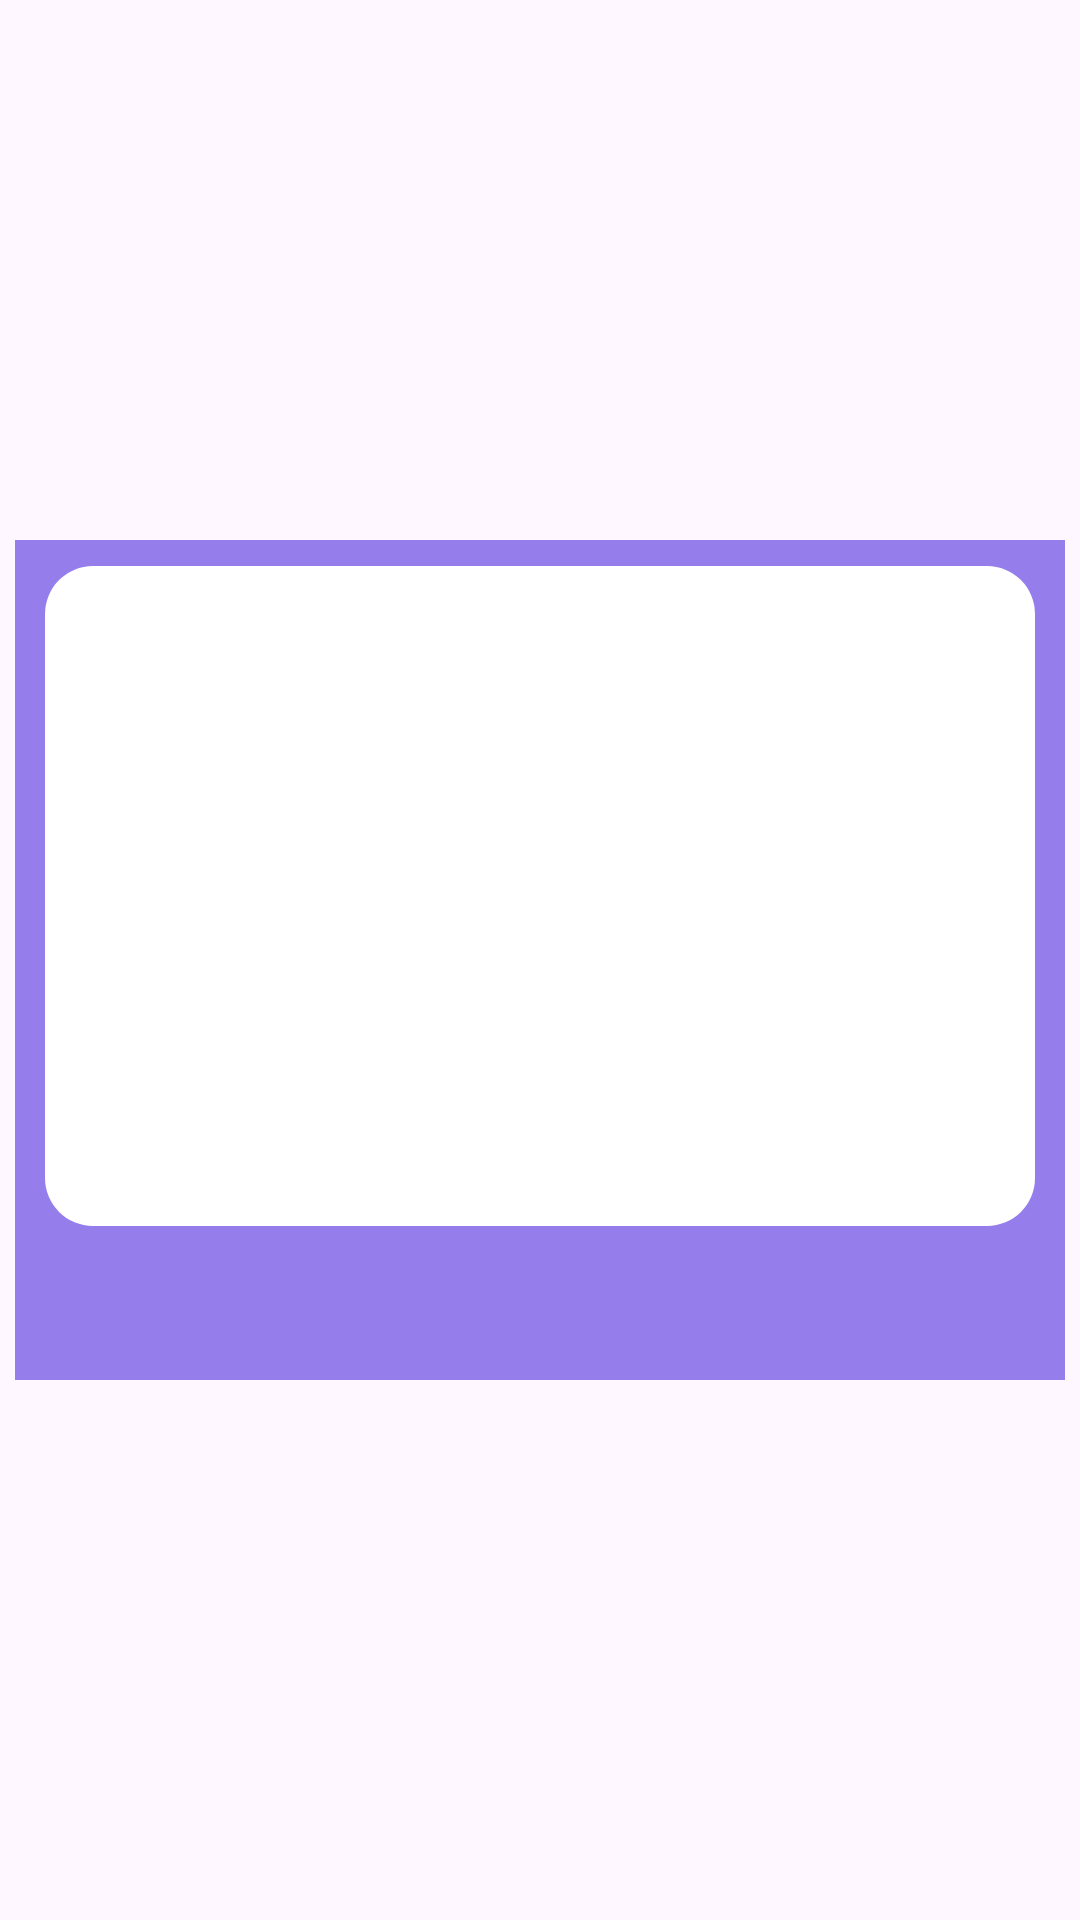

Layout XML and referenced resources for this Android screen:
<!-- AndroidManifest.xml: application theme Theme.SummerProject2024 -->
<!-- res/layout/campus_map_dialog.xml -->
<?xml version="1.0" encoding="utf-8"?>
<androidx.constraintlayout.widget.ConstraintLayout xmlns:android="http://schemas.android.com/apk/res/android"
    xmlns:app="http://schemas.android.com/apk/res-auto"
    xmlns:tools="http://schemas.android.com/tools"
    android:layout_width="match_parent"
    android:layout_height="match_parent">

    <androidx.constraintlayout.widget.ConstraintLayout
        android:layout_width="350dp"
        android:layout_height="280dp"
        android:background="@color/sub_bgColor"
        app:layout_constraintBottom_toBottomOf="parent"
        app:layout_constraintEnd_toEndOf="parent"
        app:layout_constraintStart_toStartOf="parent"
        app:layout_constraintTop_toTopOf="parent">

        <ImageView
            android:id="@+id/building_image"
            android:layout_width="330dp"
            android:layout_height="220dp"
            android:layout_marginStart="10dp"
            android:layout_marginEnd="10dp"
            android:background="@drawable/image_border"
            app:layout_constraintBottom_toBottomOf="parent"
            app:layout_constraintEnd_toEndOf="parent"
            app:layout_constraintHorizontal_bias="1.0"
            app:layout_constraintStart_toStartOf="parent"
            app:layout_constraintTop_toTopOf="parent"
            app:layout_constraintVertical_bias="0.146" />

        <TextView
            android:id="@+id/building_name"
            android:layout_width="wrap_content"
            android:layout_height="wrap_content"
            android:layout_marginStart="5dp"
            android:text=""
            android:textColor="@color/white"
            android:textSize="20sp"
            app:layout_constraintBottom_toBottomOf="parent"
            app:layout_constraintStart_toStartOf="@+id/building_image"
            app:layout_constraintTop_toBottomOf="@+id/building_image" />

        <ImageView
            android:id="@+id/icon1"
            android:layout_width="35dp"
            android:layout_height="35dp"
            android:layout_marginEnd="15dp"
            android:background="@drawable/icon_atm"
            android:visibility="gone"
            app:layout_constraintBottom_toBottomOf="@+id/building_name"
            app:layout_constraintEnd_toEndOf="parent"
            app:layout_constraintTop_toTopOf="@+id/building_name" />

        <ImageView
            android:id="@+id/icon2"
            android:layout_width="35dp"
            android:layout_height="35dp"
            android:visibility="gone"
            app:layout_constraintBottom_toBottomOf="@+id/building_name"
            app:layout_constraintEnd_toStartOf="@+id/icon1"
            app:layout_constraintTop_toTopOf="@+id/building_name"
            app:layout_constraintVertical_bias="0.481" />

        <ImageView
            android:id="@+id/icon3"
            android:layout_width="35dp"
            android:layout_height="35dp"
            android:visibility="gone"
            app:layout_constraintBottom_toBottomOf="@+id/building_name"
            app:layout_constraintEnd_toStartOf="@+id/icon2"
            app:layout_constraintTop_toTopOf="@+id/building_name"
            app:layout_constraintVertical_bias="0.481" />

        <ImageView
            android:id="@+id/icon4"
            android:layout_width="35dp"
            android:layout_height="35dp"
            android:visibility="gone"
            app:layout_constraintBottom_toBottomOf="@+id/building_name"
            app:layout_constraintEnd_toStartOf="@+id/icon3"
            app:layout_constraintTop_toTopOf="@+id/building_name"
            app:layout_constraintVertical_bias="0.481" />

        <ImageView
            android:id="@+id/icon5"
            android:layout_width="35dp"
            android:layout_height="35dp"
            android:visibility="gone"
            app:layout_constraintBottom_toBottomOf="@+id/building_name"
            app:layout_constraintEnd_toStartOf="@+id/icon4"
            app:layout_constraintTop_toTopOf="@+id/building_name"
            app:layout_constraintVertical_bias="0.481" />


    </androidx.constraintlayout.widget.ConstraintLayout>
</androidx.constraintlayout.widget.ConstraintLayout>
<!-- resources referenced by this layout -->
<resources>
  <color name="sub_bgColor">#957EEC</color>
  <color name="white">#FFFFFFFF</color>
  <!-- drawable icon_atm: png bitmap (drawable, 5751 bytes) -->
  <!-- drawable image_border (drawable) -->
  <shape xmlns:android="http://schemas.android.com/apk/res/android"
      android:shape="rectangle">
      <corners
          android:radius="16dp"/>
      <solid android:color="@android:color/white" />
  </shape>
  <style name="Theme.SummerProject2024" parent="Base.Theme.SummerProject2024" />
  <style name="Base.Theme.SummerProject2024" parent="Theme.Material3.DayNight.NoActionBar">
          
          
      </style>
</resources>
